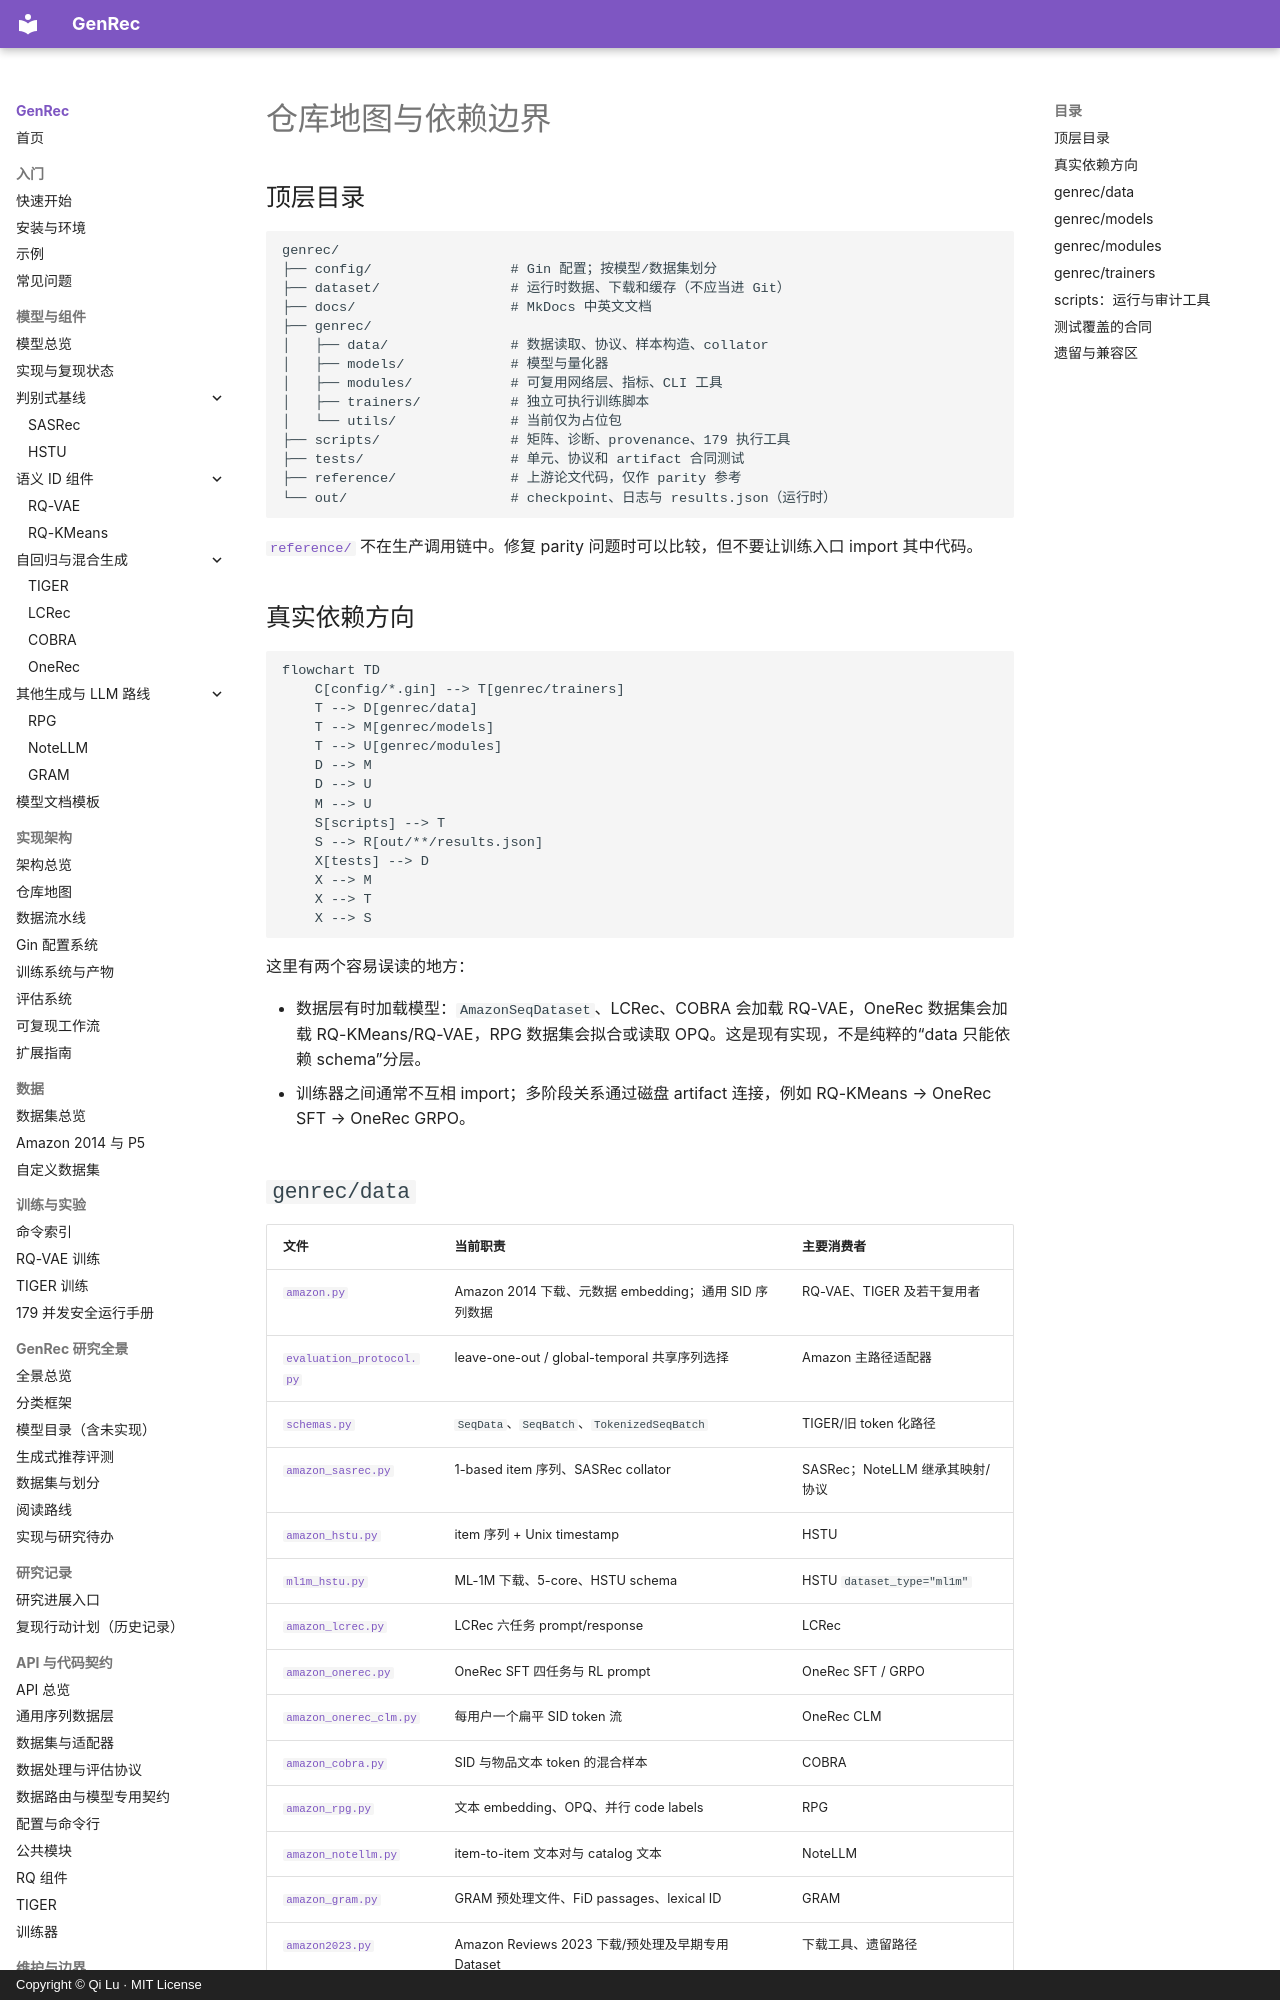

repository: phonism/genrec · page: zh/architecture/repository-map/index.html · generator: mkdocs · copyright: Copyright © Qi Lu · MIT License

# 仓库地图与依赖边界

## 顶层目录

```text
genrec/
├── config/                 # Gin 配置；按模型/数据集划分
├── dataset/                # 运行时数据、下载和缓存（不应当进 Git）
├── docs/                   # MkDocs 中英文文档
├── genrec/
│   ├── data/               # 数据读取、协议、样本构造、collator
│   ├── models/             # 模型与量化器
│   ├── modules/            # 可复用网络层、指标、CLI 工具
│   ├── trainers/           # 独立可执行训练脚本
│   └── utils/              # 当前仅为占位包
├── scripts/                # 矩阵、诊断、provenance、179 执行工具
├── tests/                  # 单元、协议和 artifact 合同测试
├── reference/              # 上游论文代码，仅作 parity 参考
└── out/                    # checkpoint、日志与 results.json（运行时）
```

[`reference/`](https://github.com/phonism/genrec/tree/main/reference) 不在生产调用链中。修复 parity 问题时可以比较，但不要让训练入口 import 其中代码。

## 真实依赖方向

```mermaid
flowchart TD
    C[config/*.gin] --> T[genrec/trainers]
    T --> D[genrec/data]
    T --> M[genrec/models]
    T --> U[genrec/modules]
    D --> M
    D --> U
    M --> U
    S[scripts] --> T
    S --> R[out/**/results.json]
    X[tests] --> D
    X --> M
    X --> T
    X --> S
```

这里有两个容易误读的地方：

- 数据层有时加载模型：`AmazonSeqDataset`、LCRec、COBRA 会加载 RQ-VAE，OneRec 数据集会加载 RQ-KMeans/RQ-VAE，RPG 数据集会拟合或读取 OPQ。这是现有实现，不是纯粹的“data 只能依赖 schema”分层。
- 训练器之间通常不互相 import；多阶段关系通过磁盘 artifact 连接，例如 RQ-KMeans → OneRec SFT → OneRec GRPO。
